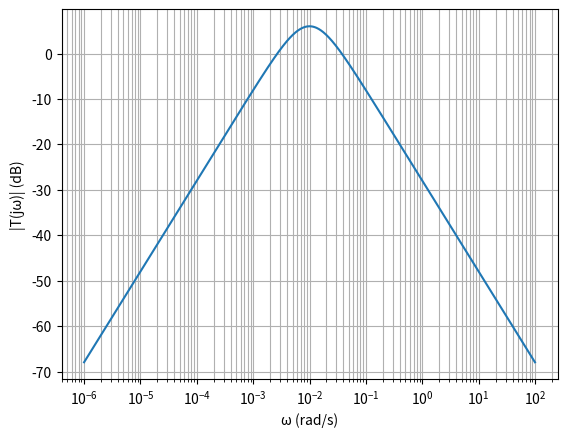

Here is the Python script that generated this plot:
'''
1. solve general transfer function of each part of the design, 
then cascade to find total transfer function

 parameters are C1, C2, R1, R2, R3, R4

 High pass filter stage:
 T = R1/(R1 + ZC1)

 Low pass filter stage:
 T = ZC2/(R2+ZC2)

 Non-inverting amplifier:
 Av = 1 + (R4/R3)

 Total transfer function Ttotal:
 Ttotal = (R1/(R1+ZC1))*(1+(R4/R3))*(ZC2/(R2+ZC2))
'''


'''
2. Choose R3 and R4 Values such that Av > 3.

If Av = 1 + (R4/R3), then (R4/R3) > 2, which implies either 
R4 > 2R3 or R3 < R4/2

Assume R3 = 50K, then R4 > 100K, so then R4 could range from 100K
to 1000K by order of 100K?

'''
import matplotlib.pyplot as plt
import numpy as np


def transfer_mag(R1, R2, R3, R4, C1, C2, omega):
    R3 = np.asarray(R3, dtype=float)
    omega = np.asarray(omega, dtype=float)

    gain = 1 + (R4 / R3)
    hp = omega * R1 * C1
    lp = omega * R2 * C2

    return gain * (hp / np.sqrt(1 + hp**2)) * (1 / np.sqrt(1 + lp**2))



def metrics_from_curve(omega, T):
    T = np.asarray(T)
    omega = np.asarray(omega)

    idx_peak = np.argmax(T)
    T_max = T[idx_peak]
    omega0 = omega[idx_peak]

    # -3 dB point = magnitude / sqrt(2)
    target = T_max / np.sqrt(2)

    # Find indices where curve is above target
    above = np.where(T >= target)[0]
    if len(above) == 0:
        return T_max, omega0, np.nan, np.nan, np.nan

    w_low = omega[above[0]]
    w_high = omega[above[-1]]
    bw = w_high - w_low

    return T_max, omega0, w_low, w_high, bw


# Fixed values (example)
R1 = R2 = 10_000
R3 = 10_000
R4 = 30_000   # Av = 4 (>3)
C1 = C2 = 0.01

omega = np.logspace(-6, 2, 1000)  # rad/s sweep
T = transfer_mag(R1, R2, R3, R4, C1, C2, omega)

T_max, omega0, w1, w2, bw = metrics_from_curve(omega, T)
print("Tmax =", T_max)
print("omega0 =", omega0)
print("w1, w2 =", w1, w2)
print("bandwidth =", bw)


plt.figure()
plt.semilogx(omega, 20*np.log10(T))
plt.xlabel("ω (rad/s)")
plt.ylabel("|T(jω)| (dB)")
plt.grid(True, which="both")
plt.show()
